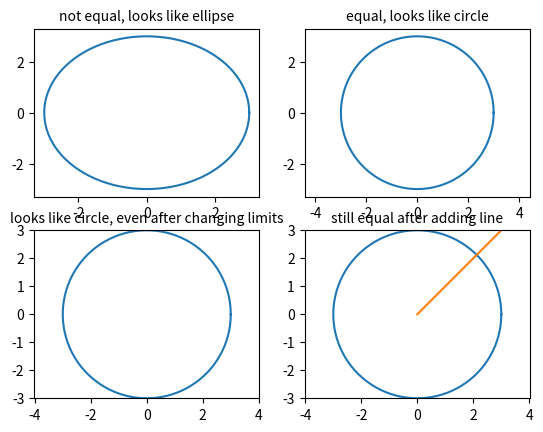

The matplotlib source for this figure:
'''This example is only interesting when ran in interactive mode'''

import matplotlib.pyplot as plt
import numpy as np

# Plot circle or radius 3

an = np.linspace(0, 2*np.pi, 100)

plt.subplot(221)
plt.plot(3*np.cos(an), 3*np.sin(an))
plt.title('not equal, looks like ellipse', fontsize=10)

plt.subplot(222)
plt.plot(3*np.cos(an), 3*np.sin(an))
plt.axis('equal')
plt.title('equal, looks like circle', fontsize=10)

plt.subplot(223)
plt.plot(3*np.cos(an), 3*np.sin(an))
plt.axis('equal')
plt.axis([-3, 3, -3, 3])
plt.title('looks like circle, even after changing limits', fontsize=10)

plt.subplot(224)
plt.plot(3*np.cos(an), 3*np.sin(an))
plt.axis('equal')
plt.axis([-3, 3, -3, 3])
plt.plot([0, 4], [0, 4])
plt.title('still equal after adding line', fontsize=10)

plt.show()
